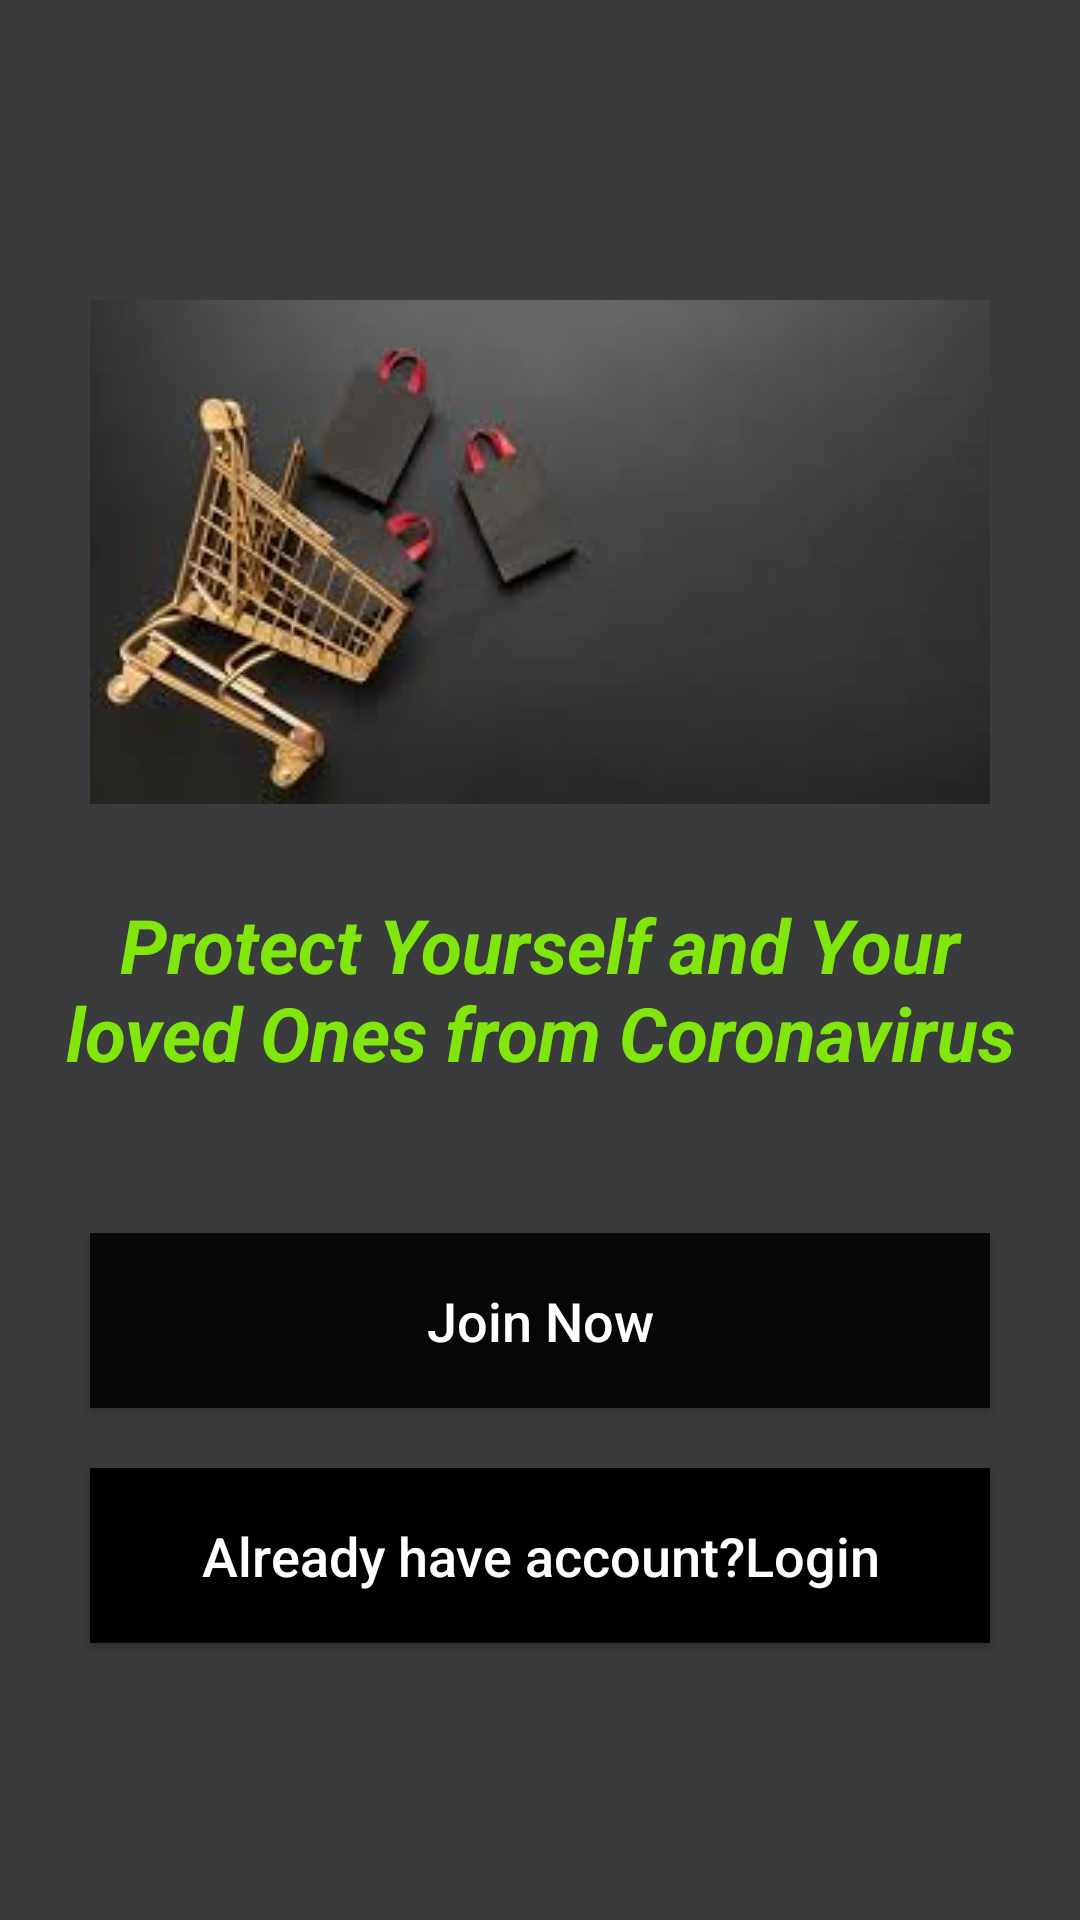

Write the Android layout XML for this screen, with the resource values it uses.
<!-- AndroidManifest.xml: application theme Theme.Groceryapp -->
<!-- res/layout/activity_main.xml -->
<?xml version="1.0" encoding="utf-8"?>
<RelativeLayout
    xmlns:android="http://schemas.android.com/apk/res/android" android:layout_width="match_parent"
    android:layout_height="match_parent"
    android:background="#393B3C">
    <ImageView
        android:id="@+id/app_logo"
        android:layout_width="match_parent"
        android:layout_height="wrap_content"
        android:src="@drawable/applogo"
        android:layout_marginTop="100dp">

    </ImageView>

    <TextView
        android:id="@+id/slogan"
        android:layout_width="match_parent"
        android:layout_height="wrap_content"
        android:layout_below="@+id/app_logo"
        android:textSize="25dp"
        android:layout_marginLeft="20dp"
        android:layout_marginRight="20dp"
        android:layout_marginTop="30dp"
        android:textStyle="bold|italic"
        android:textAlignment="center"
        android:textColor="#81E60C"
        android:text="Protect Yourself and Your loved Ones from Coronavirus"
        android:gravity="center_horizontal"></TextView>
    <Button
        android:id="@+id/main_join_now_btn"
        android:layout_width="match_parent"
        android:layout_height="wrap_content"
        android:layout_below="@+id/slogan"
        android:layout_marginLeft="30dp"
        android:layout_marginRight="30dp"
        android:layout_marginTop="50dp"
        android:background="#070707"
        android:padding="17dp"
        android:text="Join Now"
        android:textAllCaps="false"
        android:textColor="@android:color/white"
        android:textSize="18sp" />
    <Button

        android:id="@+id/main_login_btn"

        android:layout_width="match_parent"
        android:layout_height="wrap_content"
        android:layout_below="@+id/main_join_now_btn"
        android:layout_marginLeft="30dp"
        android:layout_marginRight="30dp"

        android:layout_marginTop="20dp"
        android:background="@color/black"
        android:padding="17dp"
        android:text="Already have account?Login"
        android:textAllCaps="false"
        android:textColor="@android:color/white"
        android:textSize="18sp" />




</RelativeLayout>
<!-- resources referenced by this layout -->
<resources>
  <color name="black">#FF000000</color>
  <!-- drawable applogo: jpg bitmap (drawable, 5088 bytes) -->
  <style name="Theme.Groceryapp" parent="Theme.AppCompat.Light.NoActionBar">
          
          <item name="colorPrimary">@color/colorPrimary</item>
          <item name="colorPrimaryDark">@color/colorPrimaryDark</item>
          <item name="colorAccent">@color/colorAccent</item>
          
      </style>
  <color name="colorPrimary">#78FA1B</color>
  <color name="colorPrimaryDark">#227525</color>
  <color name="colorAccent">#1DBFB0</color>
</resources>
